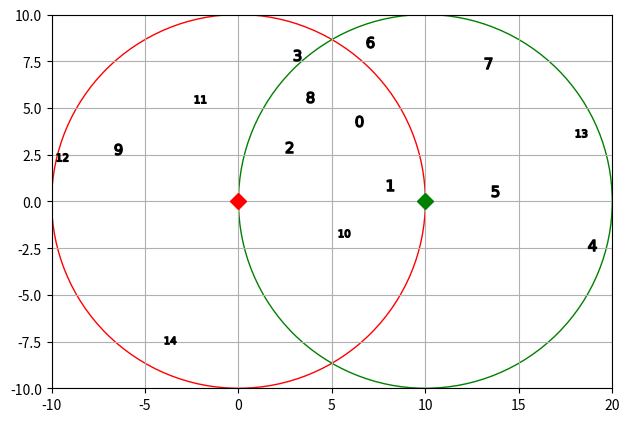

Generate this figure with matplotlib: (Note: this script raises an exception after producing the figure.)
import numpy as np
import matplotlib.pyplot as plt
import json
import os
from itertools import permutations

AP_HEIGHT = 5
STD_HAT = 3

def main(n_user, n_resource, ap_positions,
         max_distance, seed, save_path):
    np.random.seed(seed)
    user_positions = generate_user_positions(
        n_user, ap_positions, max_distance)
    user_coverages = get_coverages(
        user_positions, ap_positions, max_distance)
    ap2user_distances, _ = get_distances(
        user_positions, ap_positions)
    x = get_x(user_coverages)
    x_neighbors, x_j0 = get_subsets(x)
    G_anr = get_G(np.size(ap_positions, axis=0),
                  n_user, n_resource)
    y = get_y(x, ap2user_distances, n_resource, G_anr)
    if save_path=="debug":
        plot_positions(user_positions, ap_positions,
                    max_distance, save_path, seed)
    with open(os.path.join(save_path, f"x_{seed}.json"), 'w') as f:
        json.dump(x, f, indent=2) 
    with open(os.path.join(save_path, f"x_neighbors_{seed}.json"), 'w') as f:
        json.dump(x_neighbors, f, indent=2)
    with open(os.path.join(save_path, f"x_j0_{seed}.json"), 'w') as f:
        json.dump(x_j0, f, indent=2)
    np.save(os.path.join(save_path, f"seed{seed}-user_pos.npy"), user_positions)
    np.save(os.path.join(save_path, f"ap2user_distances_{seed}.npy"), ap2user_distances)
    np.save(os.path.join(save_path, f"y_{seed}.npy"), y)
    np.savetxt(os.path.join(save_path, f"y_{seed}.csv"), y, delimiter=',')


def get_map_boundaries(ap_positions, max_distance):
    x_min = np.min(ap_positions[:, 0]) - max_distance
    x_max = np.max(ap_positions[:, 0]) + max_distance
    y_min = np.min(ap_positions[:, 1]) - max_distance
    y_max = np.max(ap_positions[:, 1]) + max_distance
    return x_min, x_max, y_min, y_max


def is_in_range(user, ap, max_distance):
    distance = np.linalg.norm(user - ap, 2)
    return distance <= max_distance


def generate_user_positions(n_user, ap_positions, max_distance):
    n_ap = np.size(ap_positions, axis=0)
    x_min, x_max, y_min, y_max = get_map_boundaries(
        ap_positions, max_distance)
    user_positions = np.zeros(shape=(n_user, 2))

    n_sample = 0
    n_sample_left = 0
    n_sample_right = 0
    n_sample_both = 0
    while n_sample != n_user:
        pos_x = np.random.uniform(x_min, x_max)
        pos_y = np.random.uniform(y_min, y_max)
        sample = np.array([pos_x, pos_y])

        left = is_in_range(sample, ap_positions[0], max_distance) and not is_in_range(sample, ap_positions[1], max_distance)
        right = is_in_range(sample, ap_positions[1], max_distance) and not is_in_range(sample, ap_positions[0], max_distance)
        both = is_in_range(sample, ap_positions[0], max_distance) and is_in_range(sample, ap_positions[1], max_distance)

        if left:
            if n_sample_left < int(n_user/3):
                user_positions[n_sample] = sample
                n_sample_left += 1
        elif right:
            if n_sample_right < int(n_user/3):
                user_positions[n_sample] = sample
                n_sample_right += 1
        elif both:
            if n_sample_both < n_user - int(n_user/3)*2:
                user_positions[n_sample] = sample
                n_sample_both += 1
        n_sample = n_sample_left + n_sample_right + n_sample_both
        
        # non-symmetric purely random sampling
        # is_covered = False
        # for ap in range(n_ap):
        #     is_covered = is_covered or is_in_range(
        #         sample, ap_positions[ap], max_distance)
        # if is_covered:
        #     user_positions[n_sample] = sample
        #     n_sample += 1

    return user_positions


def get_coverages(user_positions, ap_positions, max_distance):
    n_ap = np.size(ap_positions, axis=0)
    n_user = np.size(user_positions, axis=0)
    user_coverages = np.zeros(shape=(n_user, n_ap), dtype=bool)
    for i, user in enumerate(user_positions):
        for a, ap in enumerate(ap_positions):
            user_coverages[i, a] = is_in_range(user, ap, max_distance)
    return user_coverages


def get_neighbor_indices(x, idx):
    # Neighbors of a single user node
    if type(x[idx]) == int:
        neighbor_idx = []
        for i in range(len(x)):
            if type(x[i]) == list and x[idx] in x[i]:
                neighbor_idx.append(i)
        return neighbor_idx

    # Neighbors of user pair node
    else:
        user1 = x[idx][0]
        user2 = x[idx][1]
        neighbor_idx_user1 = []
        neighbor_idx_user2 = []
        for i in range(len(x)):
            if type(x[i]) == list and user1 in x[i]:
                neighbor_idx_user1.append(i)
            if type(x[i]) == list and user2 in x[i]:
                neighbor_idx_user2.append(i)
        if idx in neighbor_idx_user1:
            neighbor_idx_user1.remove(idx)
        if idx in neighbor_idx_user2:
            neighbor_idx_user2.remove(idx)

        neighbor_idx_both = neighbor_idx_user1 + neighbor_idx_user2
        neighbor_idx_both.sort()
        return neighbor_idx_both


def get_distances(user_positions, ap_positions):
    n_ap = np.size(ap_positions, axis=0)
    n_user = np.size(user_positions, axis=0)
    xy_dist = np.zeros(shape=(n_ap, n_user, 2))
    distances = np.zeros(shape=(n_ap, n_user))
    angles = np.zeros(shape=(n_ap, n_user))

    for ap_idx, ap_position in enumerate(ap_positions):
        xy_dist[ap_idx, :, :] = user_positions - ap_position
        distances[ap_idx, :] = np.linalg.norm(
            xy_dist[ap_idx, :, :], 2, axis=1)
        angles[ap_idx, :] = np.arctan2(
            xy_dist[ap_idx, :, 1], xy_dist[ap_idx, :, 0])
    distances[:, :] = np.sqrt(
        distances[:, :]**2 + AP_HEIGHT**2)
    return distances, angles


def get_x(user_coverages):
    x_both = []
    x_ap0 = []
    x_ap1 = []
    for i, user_is_in in enumerate(user_coverages):
        if np.all(user_is_in):
            x_both.append(i)
        elif user_is_in[0] == True:
            x_ap0.append(i)
        elif user_is_in[1] == True:
            x_ap1.append(i)
    x = x_both
    for i in x_ap0:
        for j in x_ap1:
            x.append([i, j])
    return x


def get_subsets(x):
    dim_x = len(x)
    x_neighbors = [None] * dim_x
    for i in range(dim_x):
        x_neighbors[i] = get_neighbor_indices(x, i)

    x_j0 = [None] * dim_x
    for i in range(dim_x):
        i_and_i_neighbors = np.array([i] + x_neighbors[i])
        j0 = []
        for j in range(dim_x):
            if j not in i_and_i_neighbors:
                j0.append(j)
        x_j0[i] = j0
    
    return x_neighbors, x_j0


def get_G(n_ap, n_user, n_resource):
    G_anr = np.zeros(shape=(n_ap, n_user, n_resource))
    h_real = np.random.normal(
        loc=0, scale=np.sqrt(2)/2, size=(n_ap, n_user, n_resource))
    h_imaginary = np.random.normal(
        loc=0, scale=np.sqrt(2)/2, size=(n_ap, n_user, n_resource))
    for r in range(n_resource):
        G_anr[:, :, r] = h_real[:, :, r]**2 + h_imaginary[:, :, r]**2
    return G_anr


def get_y(x, ap2user_distances, n_resource, G_anr):
    n_ap, n_user = np.shape(ap2user_distances)
    ap_list = np.linspace(0, n_ap-1, n_ap, dtype=int)
    ap_pair_list = np.array(list(permutations(ap_list, r=2)))
    y = np.zeros(shape=(len(x), n_resource))

    for i in range(len(x)):
        if type(x[i]) == int:
            for r in range(n_resource):
                sum_term = 0
                for ap in range(n_ap):
                    d_cube = ap2user_distances[ap, i]**3
                    sum_term += G_anr[ap, i, r] / d_cube
                y[i, r] = np.log2(1 + sum_term / (STD_HAT**2))
        else:
            i1, i2 = x[i]
            for r in range(n_resource):
                comparison_list = [] # for max {a,b} term
                for ap_pair in ap_pair_list:
                    ap1, ap2 = ap_pair
                    snir1 = np.log2(
                        1 + (G_anr[ap1, i1, r]/ap2user_distances[ap1, i1]**3)
                            / (G_anr[ap2, i1, r]/ap2user_distances[ap2, i1]**3 + (STD_HAT**2)))
                    snir2 = np.log2(
                        1 + (G_anr[ap2, i2, r]/ap2user_distances[ap2, i2]**3)
                            / (G_anr[ap1, i2, r]/ap2user_distances[ap1, i2]**3 + (STD_HAT**2)))
                    comparison_list.append(snir1 + snir2)
                y[i, r] = np.max(comparison_list)
    return y


def plot_positions(user_positions, ap_positions,
                   max_distance, save_path, seed):
    fig, ax = plt.subplots()
    bs_colors = ['red', 'green', 'blue', 'brown']
    x_min, x_max, y_min, y_max = get_map_boundaries(
        ap_positions, max_distance)
    ax.set_xlim(x_min, x_max)
    ax.set_ylim(y_min, y_max)
    for i, ap_pos in enumerate(ap_positions):
        ax.plot(ap_pos[0], ap_pos[1], marker="D",
                markersize=8, color=bs_colors[i],
                label=f"$BS_{i}$")
        circle = plt.Circle((ap_pos[0], ap_pos[1]),
                            max_distance,
                            color=bs_colors[i],
                            fill=False)
        ax.add_patch(circle)
    for i, user_pos in enumerate(user_positions):
        ax.plot(user_pos[0], user_pos[1],
                marker=f"${i}$", markersize=8,
                color='black')
    ax.grid()
    plt.gca().set_aspect('equal')
    plt.tight_layout()
    plt.savefig(os.path.join(save_path, f"pos_{seed}.png"))
    plt.show()


if __name__=="__main__":
    main(n_user=15, n_resource=3,
         ap_positions=np.array([[0, 0], [10, 0]]),
         max_distance=10, seed=0,
         save_path="debug")
